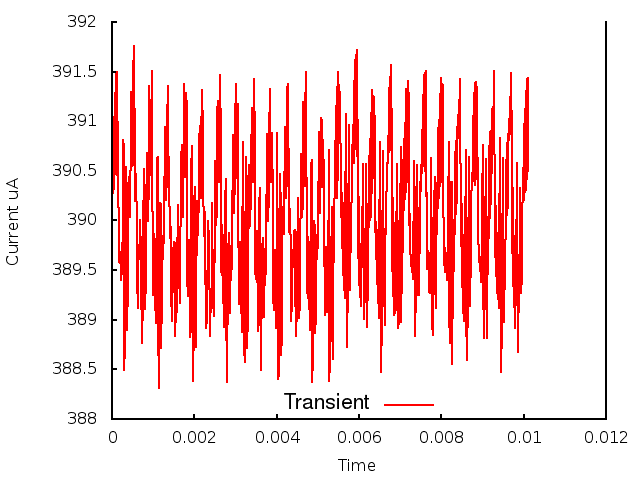

The file beside this chart, header and first rows:
0.000000, 0.000000, 3.901099
1, 0.000010, 3.907
2, 0.000020, 3.903
3, 0.000030, 3.909
4, 0.000040, 3.903
5, 0.000050, 3.91
6, 0.000060, 3.904
7, 0.000070, 3.913
8, 0.000080, 3.906
9, 0.000090, 3.915
10, 0.000100, 3.905
11, 0.000110, 3.915
12, 0.000120, 3.905
13, 0.000130, 3.914
14, 0.000140, 3.905
15, 0.000150, 3.906
16, 0.000160, 3.897
17, 0.000170, 3.9
18, 0.000180, 3.896
19, 0.000190, 3.897
20, 0.000200, 3.896
21, 0.000210, 3.896
22, 0.000220, 3.896
23, 0.000230, 3.894
24, 0.000240, 3.896
25, 0.000250, 3.895
26, 0.000260, 3.901
27, 0.000270, 3.908
28, 0.000280, 3.907
29, 0.000290, 3.891
30, 0.000300, 3.885
31, 0.000310, 3.887
32, 0.000320, 3.891
33, 0.000330, 3.899
34, 0.000340, 3.904
35, 0.000350, 3.905
36, 0.000360, 3.899
37, 0.000370, 3.889
38, 0.000380, 3.894
39, 0.000390, 3.9
40, 0.000400, 3.903
41, 0.000410, 3.904
42, 0.000420, 3.901
43, 0.000430, 3.9
44, 0.000440, 3.903
45, 0.000450, 3.907
46, 0.000460, 3.913
47, 0.000470, 3.912
48, 0.000480, 3.909
49, 0.000490, 3.905
50, 0.000500, 3.906
51, 0.000510, 3.91
52, 0.000520, 3.915
53, 0.000530, 3.918
54, 0.000540, 3.914
55, 0.000550, 3.908
56, 0.000560, 3.907
57, 0.000570, 3.902
58, 0.000580, 3.905
59, 0.000590, 3.904
60, 0.000600, 3.899
... 951 more rows
